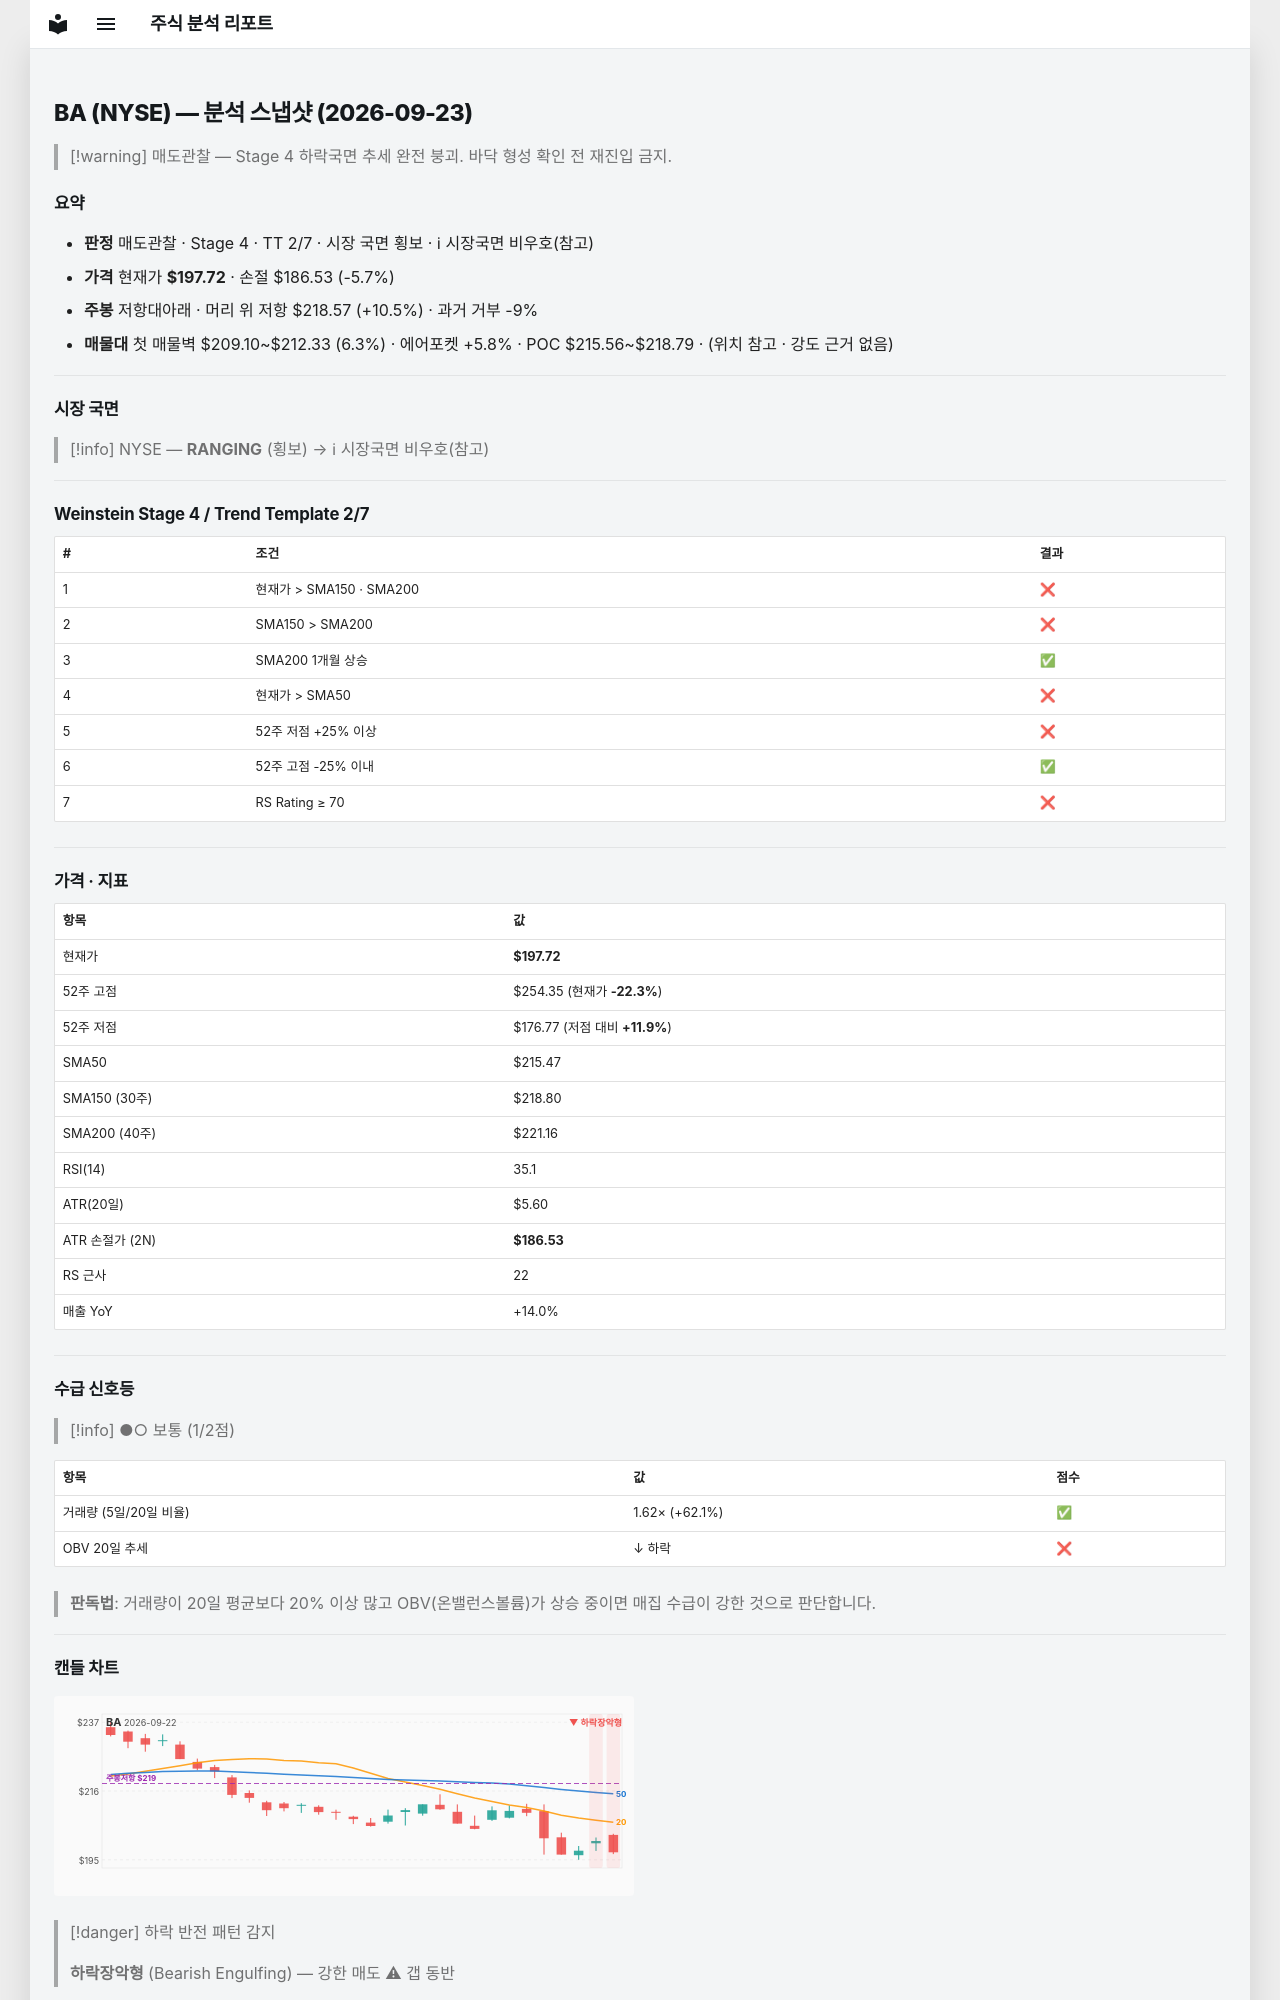

repository: soloandco/stock-reports · page: snapshots/BA-2026-09-23/index.html · generator: mkdocs

---
type: analysis-snapshot
title: BA 분석 스냅샷
ticker: BA
market: NYSE
created: 2026-09-23
updated: 2026-09-23
bar-date: 2026-09-22
verdict: 매도관찰
real-rr: 1.86
sma50-gap-pct: -8.2
weekly-position: 저항대아래
weekly-overhead-price: 218.57
weekly-overhead-pct: 10.5
stage: 4
trend-template-score: 2
tt-max: 7
price: 197.72000122070312
stop-price: 186.5268771851874
market-regime: RANGING
supply-demand-score: 1/2
supply-demand-label: 보통
status: tracking
tags:
  - stock-agent
  - watchlist
  - BA
  - analysis
related:
  - "[[analysis-template]]"
---

# BA (NYSE) — 분석 스냅샷 (2026-09-23)

> [!warning] 매도관찰 — Stage 4 하락국면
> 추세 완전 붕괴. 바닥 형성 확인 전 재진입 금지.

## 요약

- **판정** 매도관찰 · Stage 4 · TT 2/7 · 시장 국면 횡보 · ℹ 시장국면 비우호(참고)
- **가격** 현재가 **$197.72** · 손절 $186.53 (-5.7%)
- **주봉** 저항대아래 · 머리 위 저항 $218.57 (+10.5%) · 과거 거부 -9%
- **매물대** 첫 매물벽 $209.10~$212.33 (6.3%) · 에어포켓 +5.8% · POC $215.56~$218.79 · (위치 참고 · 강도 근거 없음)

---

## 시장 국면

> [!info] NYSE — **RANGING** (횡보) → ℹ 시장국면 비우호(참고)

---

## Weinstein Stage 4 / Trend Template 2/7

| # | 조건 | 결과 |
|---|------|------|
| 1 | 현재가 > SMA150 · SMA200 | ❌ |
| 2 | SMA150 > SMA200 | ❌ |
| 3 | SMA200 1개월 상승 | ✅ |
| 4 | 현재가 > SMA50 | ❌ |
| 5 | 52주 저점 +25% 이상 | ❌ |
| 6 | 52주 고점 -25% 이내 | ✅ |
| 7 | RS Rating ≥ 70 | ❌ |

---

## 가격 · 지표

| 항목 | 값 |
|------|---|
| 현재가 | **$197.72** |
| 52주 고점 | $254.35 (현재가 **-22.3%**) |
| 52주 저점 | $176.77 (저점 대비 **+11.9%**) |
| SMA50 | $215.47 |
| SMA150 (30주) | $218.80 |
| SMA200 (40주) | $221.16 |
| RSI(14) | 35.1 |
| ATR(20일) | $5.60 |
| ATR 손절가 (2N) | **$186.53** |
| RS 근사 | 22 |
| 매출 YoY | +14.0% |

---
## 수급 신호등

> [!info] ●○ 보통 (1/2점)

| 항목 | 값 | 점수 |
|------|------|------|
| 거래량 (5일/20일 비율) | 1.62× (+62.1%) | ✅ |
| OBV 20일 추세 | ↓ 하락 | ❌ |

> **판독법**: 거래량이 20일 평균보다 20% 이상 많고 OBV(온밸런스볼륨)가 상승 중이면 매집 수급이 강한 것으로 판단합니다.

---
